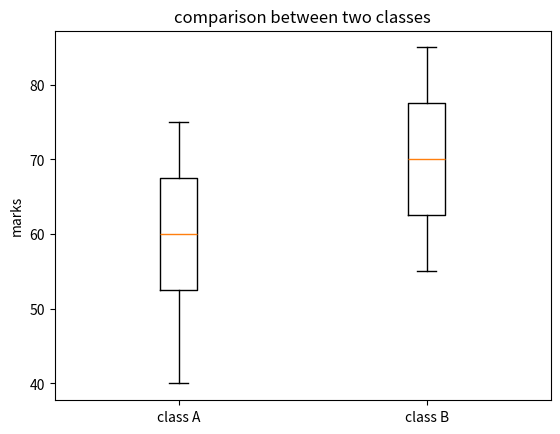

Here is the Python script that generated this plot:
import matplotlib.pyplot as plt
class_A=[40,50,55,60,65,70,75]
class_B=[55,60,65,70,75,80,85]
plt.boxplot([class_A, class_B],tick_labels=["class A", "class B"])

plt.title("comparison between two classes")
plt.ylabel("marks")

plt.show()
